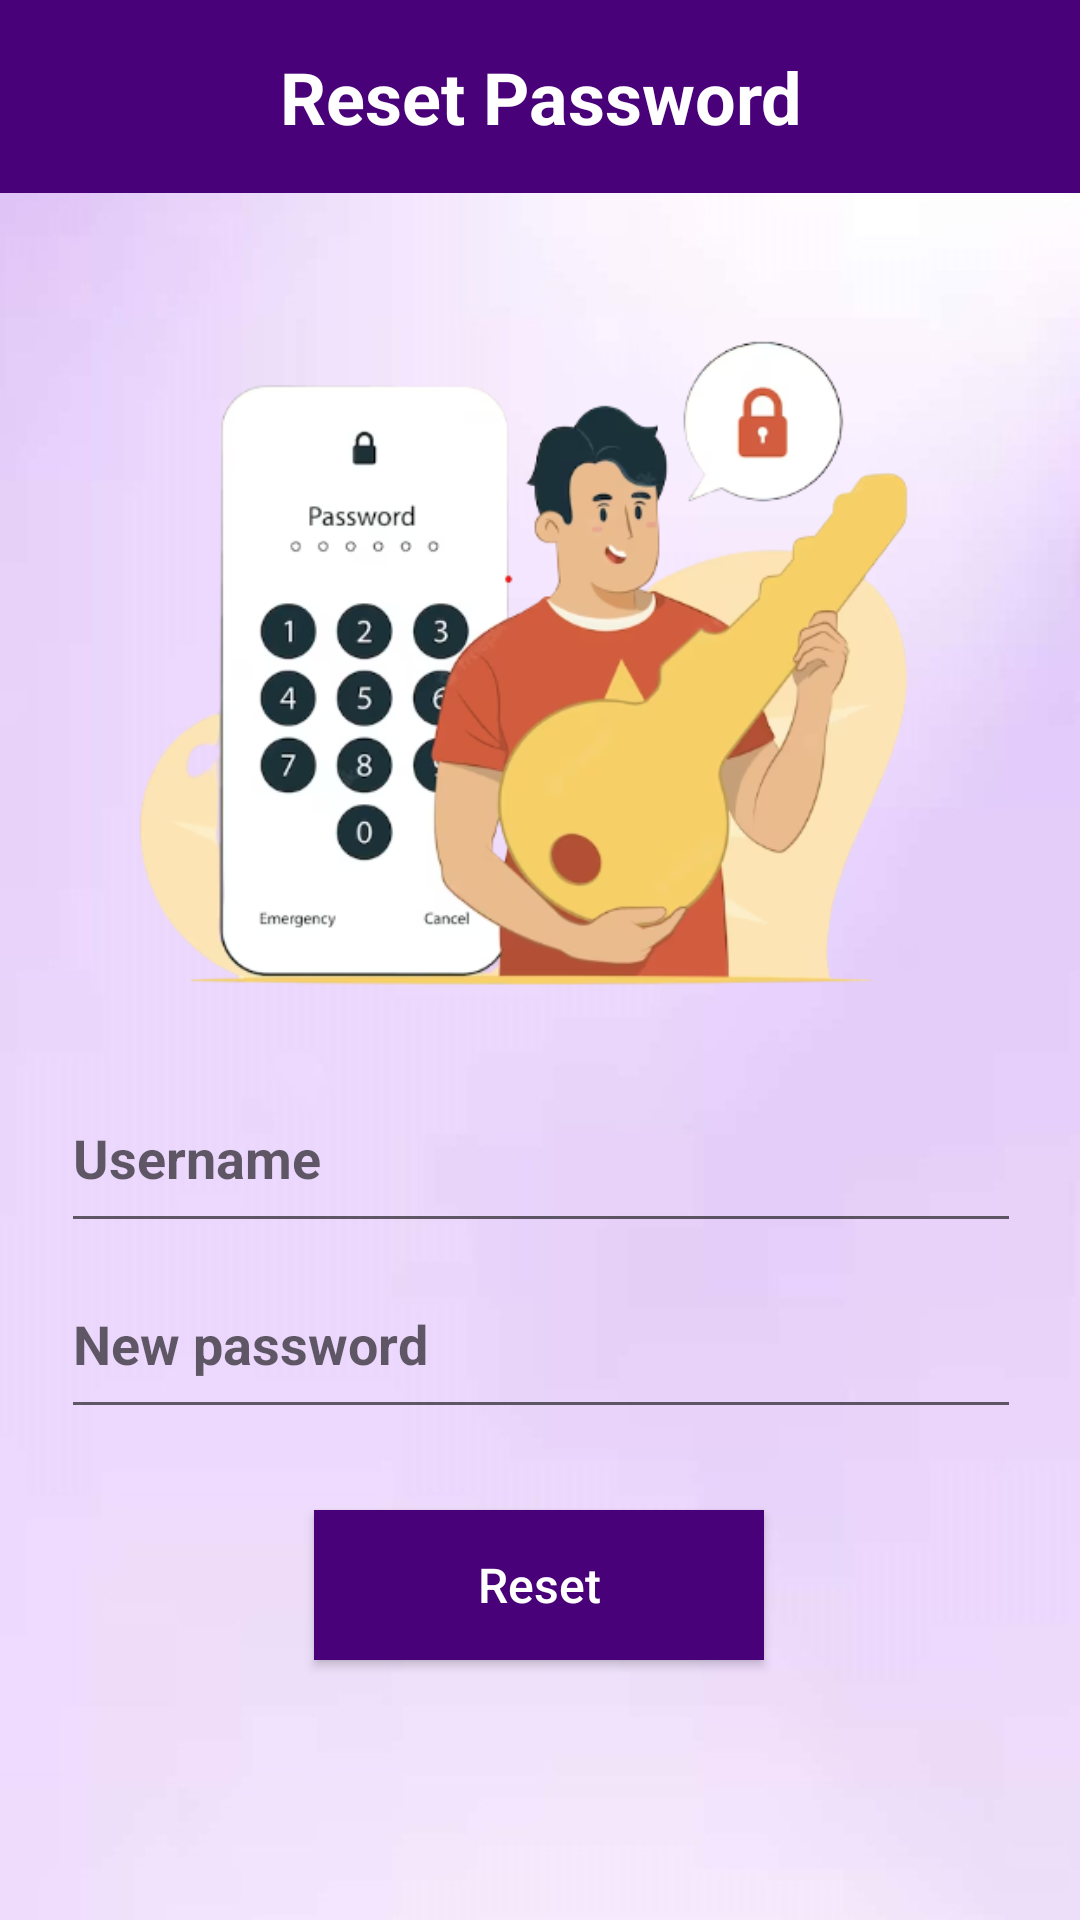

The Android layout XML behind this screen, and the referenced resources:
<!-- AndroidManifest.xml: application theme Theme.Clothify -->
<!-- res/layout/activity_reset_pw.xml -->
<?xml version="1.0" encoding="utf-8"?>
<androidx.constraintlayout.widget.ConstraintLayout xmlns:android="http://schemas.android.com/apk/res/android"
    xmlns:app="http://schemas.android.com/apk/res-auto"
    xmlns:tools="http://schemas.android.com/tools"
    android:layout_width="match_parent"
    android:layout_height="match_parent"
    android:background="@drawable/bg"
    tools:context=".Reset_pw">

    <EditText
        android:id="@+id/resetPwUsernwame"
        android:layout_width="320dp"
        android:layout_height="60dp"
        android:ems="10"
        android:hint="Username"
        android:inputType="text"
        android:textStyle="bold"
        android:visibility="visible"
        app:layout_constraintBottom_toBottomOf="parent"
        app:layout_constraintEnd_toEndOf="parent"
        app:layout_constraintHorizontal_bias="0.505"
        app:layout_constraintStart_toStartOf="parent"
        app:layout_constraintTop_toTopOf="parent"
        app:layout_constraintVertical_bias="0.611" />

    <EditText
        android:id="@+id/resetPwPassword"
        android:layout_width="320dp"
        android:layout_height="60dp"
        android:ems="10"
        android:hint="New password"
        android:inputType="textPassword"
        android:textStyle="bold"
        android:visibility="visible"
        app:layout_constraintBottom_toBottomOf="parent"
        app:layout_constraintEnd_toEndOf="parent"
        app:layout_constraintHorizontal_bias="0.505"
        app:layout_constraintStart_toStartOf="parent"
        app:layout_constraintTop_toTopOf="parent"
        app:layout_constraintVertical_bias="0.718" />

    <Button
        android:id="@+id/changePasswordButton"
        android:layout_width="150dp"
        android:layout_height="50dp"
        android:background="#480178"
        android:gravity="center"
        android:textAllCaps="false"
        android:textColor="@color/white"
        android:textSize="16dp"
        android:onClick="changePasswordOnClick"
        android:text="Reset"
        app:layout_constraintBottom_toBottomOf="parent"
        app:layout_constraintEnd_toEndOf="parent"
        app:layout_constraintHorizontal_bias="0.498"
        app:layout_constraintStart_toStartOf="parent"
        app:layout_constraintTop_toTopOf="parent"
        app:layout_constraintVertical_bias="0.853" />

    <TextView
        android:id="@+id/textView6"
        android:layout_width="match_parent"
        android:layout_height="wrap_content"
        android:background="#480178"
        android:gravity="center_horizontal"
        android:padding="16dp"
        android:text="Reset Password"
        android:textColor="@color/white"
        android:textSize="24dp"
        android:textStyle="bold"
        app:layout_constraintBottom_toBottomOf="parent"
        app:layout_constraintEnd_toEndOf="parent"
        app:layout_constraintHorizontal_bias="0.0"
        app:layout_constraintStart_toStartOf="parent"
        app:layout_constraintTop_toTopOf="parent"
        app:layout_constraintVertical_bias="0.0" />

    <ImageView
        android:id="@+id/imageView4"
        android:layout_width="280dp"
        android:layout_height="277dp"
        app:layout_constraintBottom_toBottomOf="parent"
        app:layout_constraintEnd_toEndOf="parent"
        app:layout_constraintHorizontal_bias="0.496"
        app:layout_constraintStart_toStartOf="parent"
        app:layout_constraintTop_toTopOf="parent"
        app:layout_constraintVertical_bias="0.226"
        app:srcCompat="@drawable/reset_pw" />

</androidx.constraintlayout.widget.ConstraintLayout>
<!-- resources referenced by this layout -->
<resources>
  <color name="white">#FFFFFFFF</color>
  <!-- drawable bg: jpg bitmap (drawable, 34971 bytes) -->
  <!-- drawable reset_pw: png bitmap (drawable, 108113 bytes) -->
  <style name="Theme.Clothify" parent="Theme.AppCompat.Light.NoActionBar">
          
          <item name="colorPrimary">@color/purple_500</item>
          <item name="colorPrimaryVariant">@color/black</item>
          <item name="colorOnPrimary">@color/white</item>
          
          <item name="colorSecondary">@color/light_green</item>
          <item name="colorSecondaryVariant">@color/teal_700</item>
          <item name="colorOnSecondary">@color/black</item>
          
          <item name="android:statusBarColor">?attr/colorPrimaryVariant</item>
          
  
      </style>
  <color name="purple_500">#FF6200EE</color>
  <color name="black">#FF000000</color>
  <color name="light_green">#a7b8a2</color>
  <color name="teal_700">#FF018786</color>
</resources>
